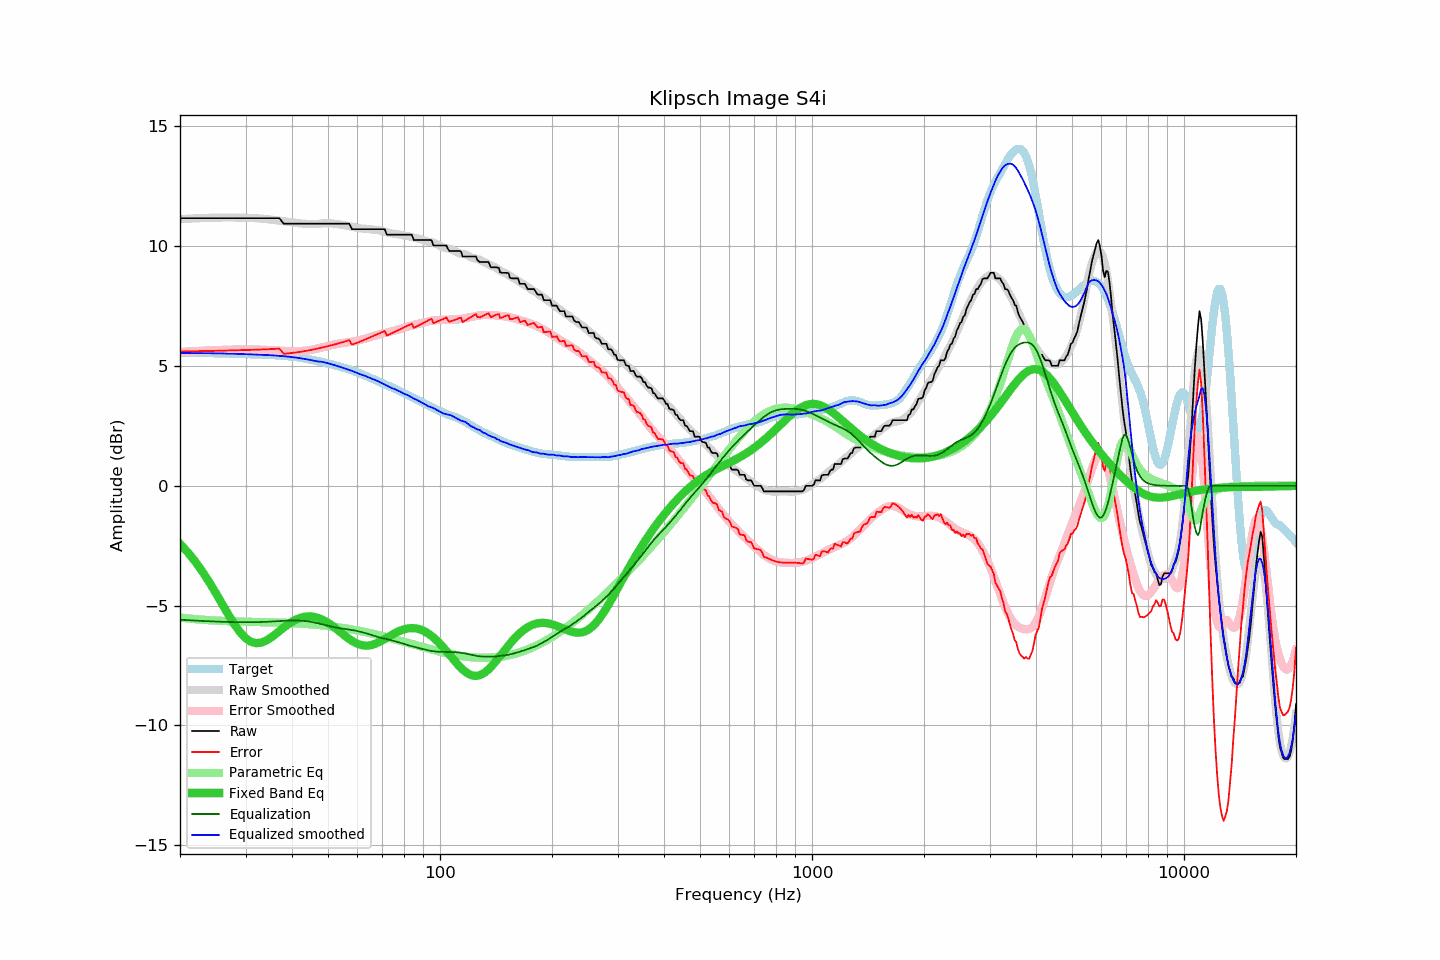

The table this chart was drawn from, first rows:
frequency, raw, error, smoothed, error_smoothed, equalization, parametric_eq, equalized_raw, equalized_smoothed, target
20, 11.17, 5.61, 11.13, 5.59, -5.59, -2.42, 5.58, 5.54, 5.56
21, 11.17, 5.61, 11.15, 5.61, -5.61, -2.78, 5.56, 5.54, 5.56
22, 11.17, 5.62, 11.16, 5.62, -5.62, -3.17, 5.55, 5.54, 5.55
23, 11.17, 5.62, 11.18, 5.64, -5.64, -3.59, 5.53, 5.54, 5.55
24, 11.17, 5.63, 11.19, 5.65, -5.65, -4.03, 5.52, 5.53, 5.54
25, 11.17, 5.64, 11.19, 5.66, -5.66, -4.49, 5.51, 5.53, 5.53
26, 11.17, 5.64, 11.20, 5.67, -5.67, -4.95, 5.50, 5.53, 5.53
27, 11.17, 5.65, 11.20, 5.68, -5.68, -5.38, 5.49, 5.52, 5.52
28, 11.17, 5.66, 11.20, 5.69, -5.69, -5.78, 5.48, 5.51, 5.51
29, 11.17, 5.66, 11.19, 5.69, -5.69, -6.11, 5.48, 5.50, 5.51
30, 11.17, 5.67, 11.19, 5.69, -5.69, -6.35, 5.48, 5.50, 5.50
31, 11.17, 5.68, 11.18, 5.69, -5.69, -6.50, 5.48, 5.49, 5.49
32, 11.17, 5.68, 11.17, 5.69, -5.69, -6.56, 5.48, 5.48, 5.49
33, 11.17, 5.69, 11.16, 5.68, -5.68, -6.55, 5.49, 5.47, 5.48
34, 11.17, 5.70, 11.14, 5.67, -5.67, -6.47, 5.50, 5.46, 5.47
35, 11.17, 5.71, 11.11, 5.66, -5.66, -6.35, 5.51, 5.45, 5.46
36, 11.17, 5.72, 11.09, 5.65, -5.65, -6.21, 5.52, 5.44, 5.45
37, 11.17, 5.73, 11.07, 5.64, -5.64, -6.06, 5.53, 5.43, 5.44
38, 10.94, 5.51, 11.04, 5.63, -5.63, -5.91, 5.31, 5.41, 5.43
39, 10.94, 5.53, 11.02, 5.62, -5.62, -5.78, 5.32, 5.39, 5.41
40, 10.94, 5.54, 11.00, 5.62, -5.62, -5.67, 5.32, 5.37, 5.40
41, 10.94, 5.57, 10.97, 5.62, -5.62, -5.58, 5.32, 5.35, 5.37
42, 10.94, 5.59, 10.95, 5.63, -5.63, -5.52, 5.31, 5.33, 5.35
43, 10.94, 5.61, 10.94, 5.63, -5.63, -5.47, 5.31, 5.31, 5.33
44, 10.94, 5.64, 10.93, 5.65, -5.65, -5.45, 5.29, 5.28, 5.30
45, 10.94, 5.67, 10.92, 5.67, -5.67, -5.45, 5.27, 5.25, 5.27
46, 10.94, 5.70, 10.92, 5.70, -5.70, -5.47, 5.24, 5.22, 5.24
47, 10.94, 5.73, 10.93, 5.74, -5.74, -5.51, 5.20, 5.19, 5.21
48, 10.94, 5.77, 10.95, 5.77, -5.77, -5.57, 5.17, 5.18, 5.17
49, 10.94, 5.80, 10.96, 5.81, -5.81, -5.64, 5.13, 5.15, 5.14
50, 10.94, 5.83, 10.96, 5.84, -5.84, -5.72, 5.10, 5.12, 5.11
51, 10.94, 5.86, 10.95, 5.87, -5.87, -5.81, 5.07, 5.08, 5.08
52, 10.94, 5.90, 10.94, 5.90, -5.90, -5.90, 5.04, 5.04, 5.04
53, 10.94, 5.93, 10.93, 5.92, -5.92, -6.01, 5.02, 5.00, 5.01
54, 10.94, 5.97, 10.91, 5.95, -5.95, -6.11, 4.99, 4.96, 4.97
55, 10.94, 6.01, 10.88, 5.97, -5.97, -6.21, 4.97, 4.92, 4.93
56, 10.94, 6.04, 10.86, 5.98, -5.98, -6.30, 4.96, 4.88, 4.90
57, 10.94, 6.08, 10.84, 6.00, -6.00, -6.39, 4.94, 4.84, 4.86
58, 10.71, 5.89, 10.81, 6.02, -6.02, -6.47, 4.69, 4.80, 4.82
59, 10.71, 5.93, 10.79, 6.04, -6.04, -6.54, 4.67, 4.75, 4.78
60, 10.71, 5.98, 10.77, 6.06, -6.06, -6.59, 4.65, 4.71, 4.73
61, 10.71, 6.02, 10.74, 6.09, -6.09, -6.63, 4.62, 4.66, 4.69
62, 10.71, 6.07, 10.74, 6.11, -6.11, -6.66, 4.60, 4.62, 4.64
63, 10.71, 6.11, 10.73, 6.14, -6.14, -6.67, 4.57, 4.58, 4.60
64, 10.71, 6.16, 10.72, 6.18, -6.18, -6.67, 4.53, 4.54, 4.55
65, 10.71, 6.20, 10.70, 6.21, -6.21, -6.65, 4.50, 4.50, 4.51
66, 10.71, 6.25, 10.69, 6.24, -6.24, -6.62, 4.47, 4.45, 4.46
67, 10.71, 6.29, 10.68, 6.27, -6.27, -6.59, 4.44, 4.41, 4.42
68, 10.71, 6.34, 10.68, 6.30, -6.30, -6.55, 4.41, 4.37, 4.37
69, 10.71, 6.38, 10.65, 6.33, -6.33, -6.50, 4.38, 4.32, 4.33
70, 10.71, 6.42, 10.63, 6.35, -6.35, -6.45, 4.36, 4.28, 4.29
71, 10.71, 6.46, 10.61, 6.38, -6.38, -6.39, 4.33, 4.23, 4.25
72, 10.48, 6.28, 10.58, 6.40, -6.40, -6.34, 4.08, 4.18, 4.20
73, 10.48, 6.32, 10.56, 6.42, -6.42, -6.28, 4.06, 4.14, 4.16
74, 10.48, 6.36, 10.54, 6.45, -6.45, -6.23, 4.03, 4.09, 4.12
75, 10.48, 6.40, 10.53, 6.47, -6.47, -6.18, 4.01, 4.06, 4.08
76, 10.48, 6.44, 10.51, 6.49, -6.49, -6.13, 3.99, 4.02, 4.04
77, 10.48, 6.49, 10.50, 6.52, -6.52, -6.09, 3.96, 3.98, 3.99
78, 10.48, 6.53, 10.48, 6.54, -6.54, -6.05, 3.94, 3.94, 3.95
79, 10.48, 6.57, 10.46, 6.57, -6.57, -6.02, 3.91, 3.89, 3.91
... 553 more rows
